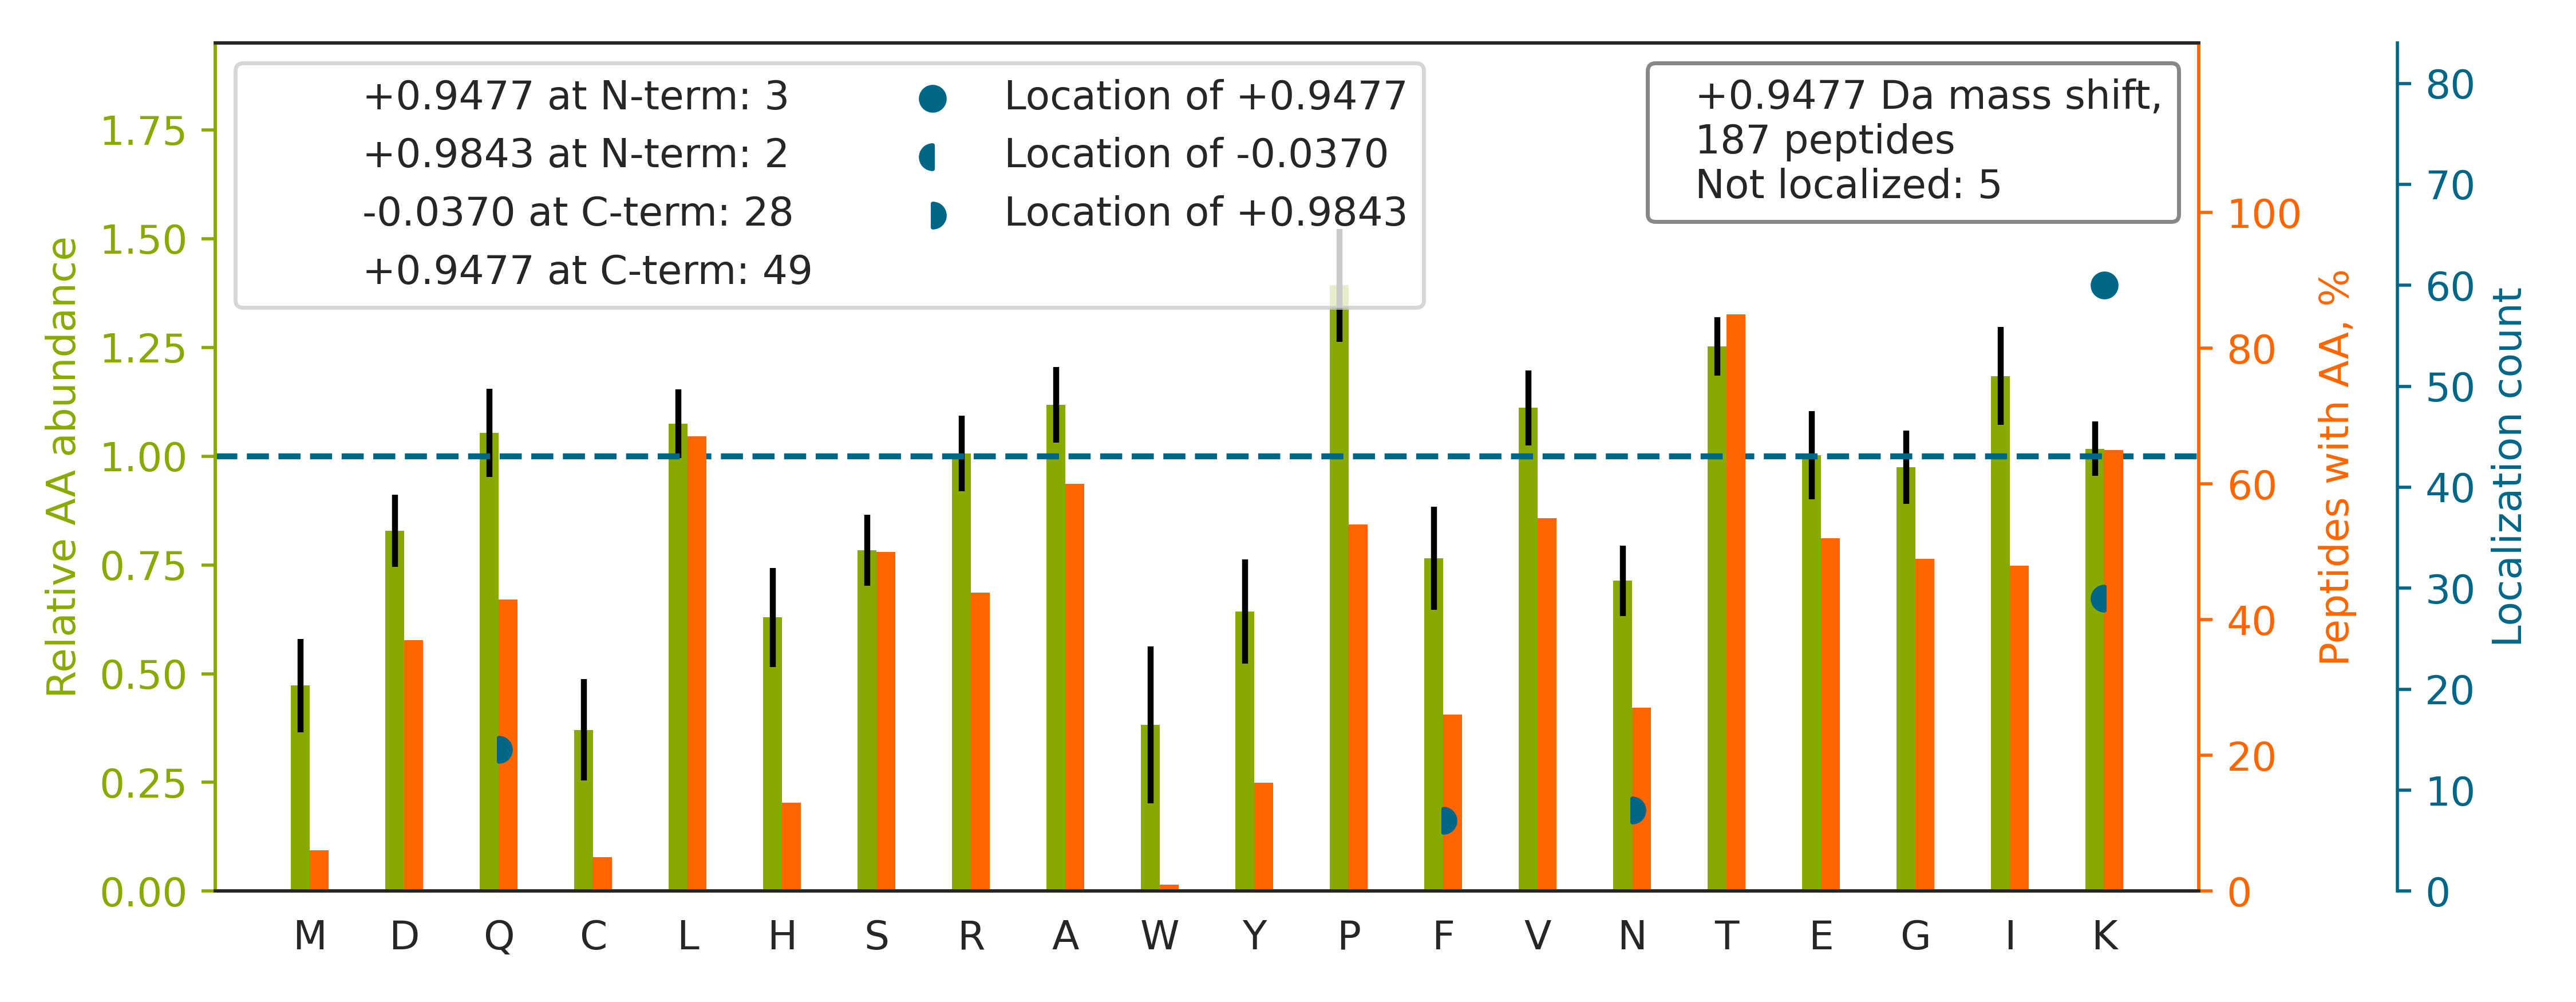

The file beside this chart, header and first rows:
top isoform	localization score	spectrum
TPVEVPVGGFK[+1]	1.0	20160929_QE1_nlc1_BTW_SA_hs_HELA_S_Exp3_…
TTITTTTTSSSGLGSPMIVGSPR		20160929_QE1_nlc1_BTW_SA_hs_HELA_S_Exp3_…
TTTAAAVASTGPSSR		20160929_QE1_nlc1_BTW_SA_hs_HELA_S_Exp3_…
TLRLAGTQPLEVLEAVQR		20160929_QE1_nlc1_BTW_SA_hs_HELA_S_Exp3_…
TPPYADPSLQAPVR		20160929_QE1_nlc1_BTW_SA_hs_HELA_S_Exp3_…
TGQ[+1]APGYSYTAANK[-0]	0.1147	20160929_QE1_nlc1_BTW_SA_hs_HELA_S_Exp3_…
TPLLLMLGQEDR		20160929_QE1_nlc1_BTW_SA_hs_HELA_S_Exp3_…
TVTAAGAEN[+1]IQQK[-0]	0.109	20160929_QE1_nlc1_BTW_SA_hs_HELA_S_Exp3_…
TCTDIK[+1]PEWLVK	0.9716	20160929_QE1_nlc1_BTW_SA_hs_HELA_S_Exp3_…
N[+1]IEDVIAQGIGK[-0]	0.6511	20160929_QE1_nlc1_BTW_SA_hs_HELA_S_Exp3_…
VAGQ[+1]DGSVVQFK[-0]	0.9912	20160929_QE1_nlc1_BTW_SA_hs_HELA_S_Exp3_…
TTPSYVAFTDTER		20160929_QE1_nlc1_BTW_SA_hs_HELA_S_Exp3_…
TDIF[+1]GVEETAIGK[-0]	0.8898	20160929_QE1_nlc1_BTW_SA_hs_HELA_S_Exp3_…
HLAGLGLTEAIDK[+1]	1.0	20160929_QE1_nlc1_BTW_SA_hs_HELA_S_Exp3_…
VTADVINAAEK[+1]	1.0	20160929_QE1_nlc1_BTW_SA_hs_HELA_S_Exp3_…
TALPAQSAATLPAR		20160929_QE1_nlc1_BTW_SA_hs_HELA_S_Exp3_…
TETILPPESENPK[+1]	1.0	20160929_QE1_nlc1_BTW_SA_hs_HELA_S_Exp3_…
TINLYPLTNYTFGTK		20160929_QE1_nlc1_BTW_SA_hs_HELA_S_Exp3_…
TTPSVVAFTADGER		20160929_QE1_nlc1_BTW_SA_hs_HELA_S_Exp3_…
TEVEQ[+1]QRDLTSQFLK[-0]	0.8366	20160929_QE1_nlc1_BTW_SA_hs_HELA_S_Exp3_…
TSPSSPAPLPHQEATPR		20160929_QE1_nlc1_BTW_SA_hs_HELA_S_Exp3_…
TIIPLISQ[+1]CTPK[-0]	0.5593	20160929_QE1_nlc1_BTW_SA_hs_HELA_S_Exp3_…
ILIANTGMDTDK		20160929_QE1_nlc1_BTW_SA_hs_HELA_S_Exp3_…
TSSGDPPSPLVK[+1]	1.0	20160929_QE1_nlc1_BTW_SA_hs_HELA_S_Exp3_…
TWNDPSVQQDIK		20160929_QE1_nlc1_BTW_SA_hs_HELA_S_Exp3_…
TF[+1]TTQETITNAETAK[-0]	0.1801	20160929_QE1_nlc1_BTW_SA_hs_HELA_S_Exp3_…
TVTAMDVVYALK[+1]R	1.0	20160929_QE1_nlc1_BTW_SA_hs_HELA_S_Exp3_…
TNQVAIAQ[+1]TLECK[-0]	0.5941	20160929_QE1_nlc1_BTW_SA_hs_HELA_S_Exp3_…
TSIAIDTIINQK		20160929_QE1_nlc1_BTW_SA_hs_HELA_S_Exp3_…
SSSSSSQ[+1]PEHSAMLVSTAASPSLIK[-0]	1.0	20160929_QE1_nlc1_BTW_SA_hs_HELA_S_Exp3_…
HIAEEADR		20160929_QE1_nlc1_BTW_SA_hs_HELA_S_Exp3_…
TGAVYVAEIGAK[+1]	1.0	20160929_QE1_nlc1_BTW_SA_hs_HELA_S_Exp3_…
TGQAAELGGLLK[+1]	1.0	20160929_QE1_nlc1_BTW_SA_hs_HELA_S_Exp3_…
TSLGSDSSTQAK[+1]	1.0	20160929_QE1_nlc1_BTW_SA_hs_HELA_S_Exp3_…
TAEISSTALR		20160929_QE1_nlc1_BTW_SA_hs_HELA_S_Exp3_…
TAVETAVLLLR		20160929_QE1_nlc1_BTW_SA_hs_HELA_S_Exp3_…
TEVSLTLTNK[+1]	1.0	20160929_QE1_nlc1_BTW_SA_hs_HELA_S_Exp3_…
TDTLEDLF[+1]PTTK[-0]	0.8739	20160929_QE1_nlc1_BTW_SA_hs_HELA_S_Exp3_…
THSQLLIIDR		20160929_QE1_nlc1_BTW_SA_hs_HELA_S_Exp3_…
TPTSSPASSPLVAK[+1]	1.0	20160929_QE1_nlc1_BTW_SA_hs_HELA_S_Exp3_…
SQTDQLVLIFAGK		20160929_QE1_nlc1_BTW_SA_hs_HELA_S_Exp3_…
HPENYDLATLK[+1]	1.0	20160929_QE1_nlc1_BTW_SA_hs_HELA_S_Exp3_…
SLIVAGLGDGSIR		20160929_QE1_nlc1_BTW_SA_hs_HELA_S_Exp3_…
HADIVTTTTHK[+1]	1.0	20160929_QE1_nlc1_BTW_SA_hs_HELA_S_Exp3_…
TTPDVIFVFGFR		20160929_QE1_nlc1_BTW_SA_hs_HELA_S_Exp3_…
SGDSEVYQ[+1]LGDVSQK[-0]	0.3407	20160929_QE1_nlc1_BTW_SA_hs_HELA_S_Exp3_…
TN[+1]IDESAMPPPPPQGVK[-0]	0.9627	20160929_QE1_nlc1_BTW_SA_hs_HELA_S_Exp3_…
TAVCDIPPR		20160929_QE1_nlc1_BTW_SA_hs_HELA_S_Exp3_…
TGQEVVFVAEPDNK		20160929_QE1_nlc1_BTW_SA_hs_HELA_S_Exp3_…
TSLLNTQPPR		20160929_QE1_nlc1_BTW_SA_hs_HELA_S_Exp3_…
TDAVLPLTVAEVQK[+1]	1.0	20160929_QE1_nlc1_BTW_SA_hs_HELA_S_Exp3_…
IRFQESEERPK[+1]	1.0	20160929_QE1_nlc1_BTW_SA_hs_HELA_S_Exp3_…
SAKPTK[+1]PAASDLPVPAEGVR	0.002756	20160929_QE1_nlc1_BTW_SA_hs_HELA_S_Exp3_…
HEILLSQSVR		20160929_QE1_nlc1_BTW_SA_hs_HELA_S_Exp3_…
TLEDIDLGPTEK		20160929_QE1_nlc1_BTW_SA_hs_HELA_S_Exp3_…
TLRPALVGVVK[+1]	1.0	20160929_QE1_nlc1_BTW_SA_hs_HELA_S_Exp3_…
TPLHEIALSIK[+1]	1.0	20160929_QE1_nlc1_BTW_SA_hs_HELA_S_Exp3_…
YQAVTATLEEK		20160929_QE1_nlc1_BTW_SA_hs_HELA_S_Exp3_…
TVITEEFK[+1]VPDK	0.9693	20160929_QE1_nlc1_BTW_SA_hs_HELA_S_Exp3_…
TVEVLEPEVTK[+1]	1.0	20160929_QE1_nlc1_BTW_SA_hs_HELA_S_Exp3_…
... 127 more rows
